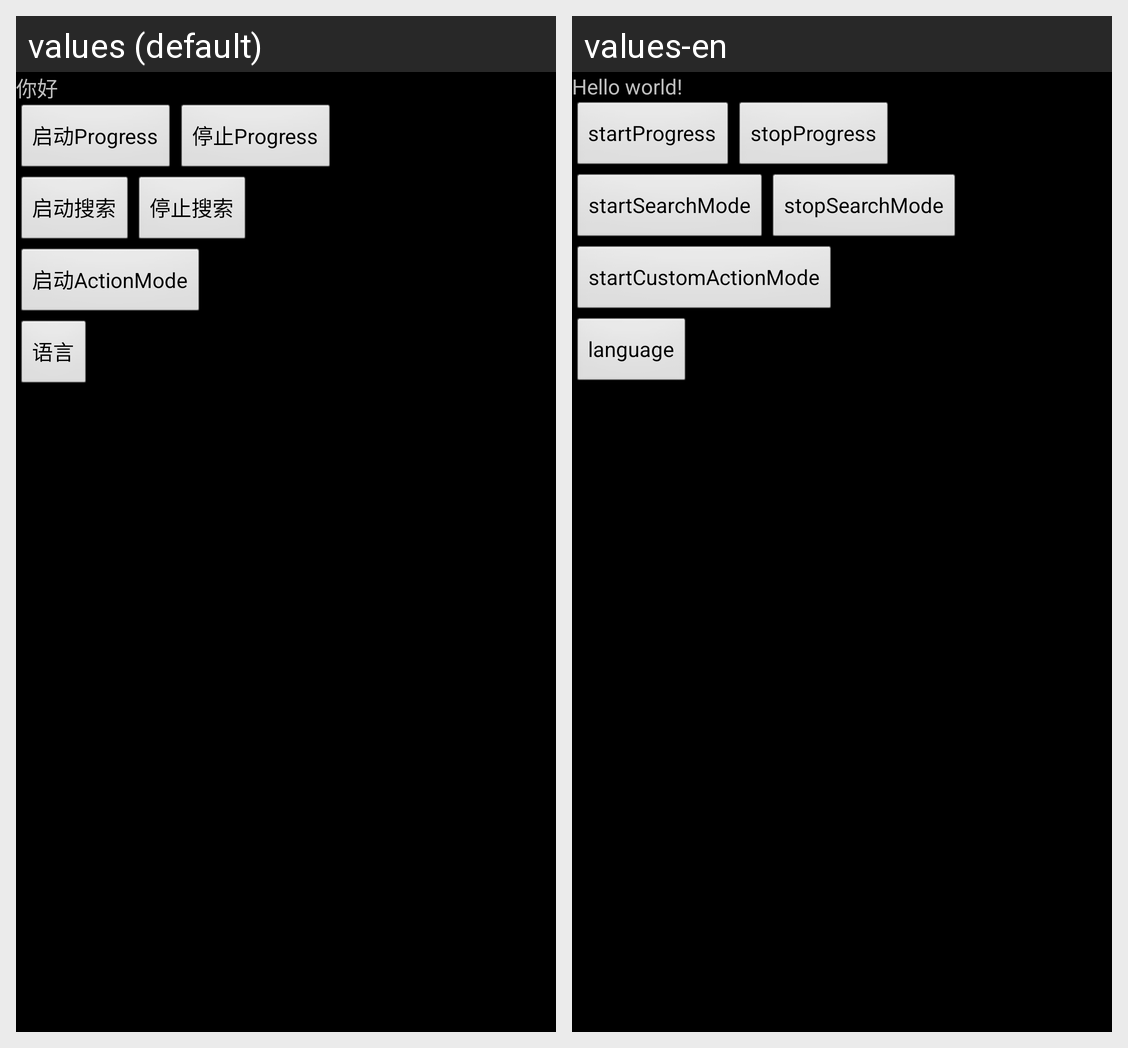

The Android screen above is rendered under two locales of the same app. Produce the string resources it draws, with the default and per-locale values.
Android screen res/layout/activity_main.xml rendered under 2 locales, left to right: values (default), values-en. Device: Nexus 5 (rendered at 1080×1920; each locale shown at half size, 540×960, under a caption strip naming it); theme AppTheme.
Strings drawn on this screen, with the default value and each locale's value (text and hints the layout hard-codes, and strings that could not be matched under every locale, appear in the picture but are not listed):

hello_world
  values: 你好
  values-en: Hello world!

startProgress
  values: 启动Progress
  values-en: startProgress

stopProgress
  values: 停止Progress
  values-en: stopProgress

startSearchMode
  values: 启动搜索
  values-en: startSearchMode

stopSearchMode
  values: 停止搜索
  values-en: stopSearchMode

startCustomActionMode
  values: 启动ActionMode
  values-en: startCustomActionMode

language
  values: 语言
  values-en: language
